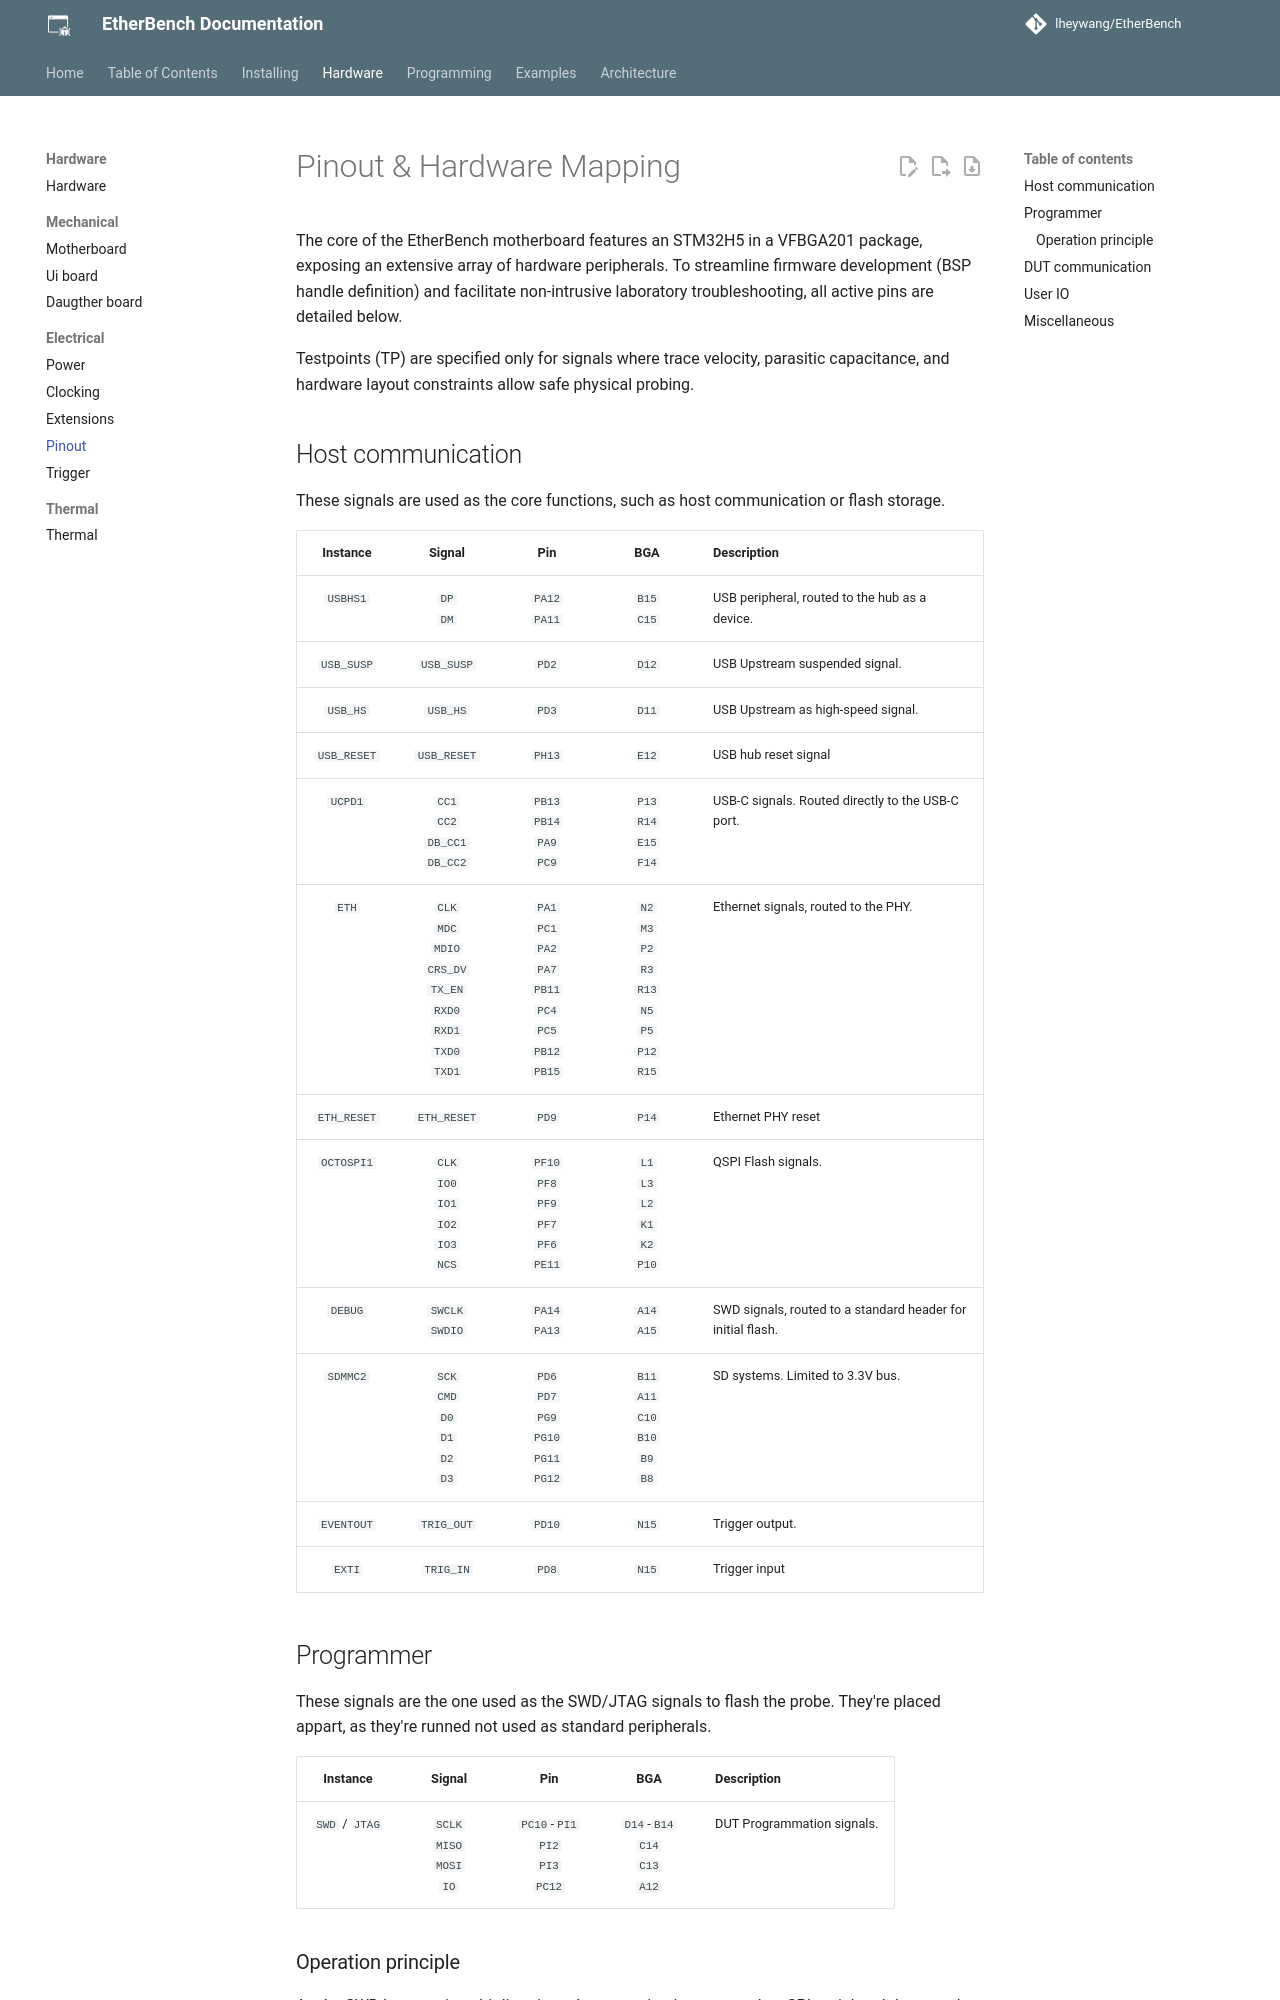

repository: lheywang/EtherBench · page: hardware/electrical/pinout/index.html · generator: mkdocs

# Pinout & Hardware Mapping

The core of the EtherBench motherboard features an STM32H5 in a VFBGA201 package, exposing an extensive array of hardware
peripherals. To streamline firmware development (BSP handle definition) and facilitate non-intrusive laboratory troubleshooting,
all active pins are detailed below.

Testpoints (TP) are specified only for signals where trace velocity, parasitic capacitance, and hardware layout constraints allow
safe physical probing.

## Host communication

These signals are used as the core functions, such as host communication or flash storage.

|      Instance      |                                         Signal                                          |                                       Pin                                        |                                   BGA                                   | Description                                                 |
| :----------------: | :-------------------------------------------------------------------------------------: | :------------------------------------------------------------------------------: | :---------------------------------------------------------------------: | :---------------------------------------------------------- |
|      `USBHS1`      |                                      `DP`<br>`DM`                                       |                                `PA12` <br> `PA11`                                |                            `B15` <br> `C15`                             | USB peripheral, routed to the hub as a device.              |
|     `USB_SUSP`     |                                       `USB_SUSP`                                        |                                      `PD2`                                       |                                  `D12`                                  | USB Upstream suspended signal.                              |
|      `USB_HS`      |                                        `USB_HS`                                         |                                      `PD3`                                       |                                  `D11`                                  | USB Upstream as high-speed signal.                          |
|    `USB_RESET`     |                                       `USB_RESET`                                       |                                      `PH13`                                      |                                  `E12`                                  | USB hub reset signal                                        |
|      `UCPD1`       |                         `CC1`<br>`CC2`<br>`DB_CC1`<br>`DB_CC2`                          |                        `PB13`<br>`PB14`<br>`PA9`<br>`PC9`                        |                    `P13`<br>`R14`<br>`E15`<br>`F14`                     | USB-C signals. Routed directly to the USB-C port.           |
|       `ETH`        | `CLK`<br>`MDC`<br>`MDIO`<br>`CRS_DV`<br>`TX_EN`<br>`RXD0`<br>`RXD1`<br>`TXD0`<br>`TXD1` | `PA1`<br>`PC1`<br>`PA2`<br>`PA7`<br>`PB11`<br>`PC4`<br>`PC5`<br>`PB12`<br>`PB15` | `N2`<br>`M3`<br>`P2`<br>`R3`<br>`R13`<br>`N5`<br>`P5`<br>`P12`<br>`R15` | Ethernet signals, routed to the PHY.                        |
|    `ETH_RESET`     |                                       `ETH_RESET`                                       |                                      `PD9`                                       |                                  `P14`                                  | Ethernet PHY reset                                          |
|     `OCTOSPI1`     |                   `CLK`<br>`IO0`<br>`IO1`<br>`IO2`<br>`IO3`<br>`NCS`                    |               `PF10`<br>`PF8`<br>`PF9`<br>`PF7`<br>`PF6`<br>`PE11`               |              `L1`<br>`L3`<br>`L2`<br>`K1`<br>`K2`<br>`P10`              | QSPI Flash signals.                                         |
|`DEBUG`  |              `SWCLK`<br>`SWDIO`                                                                     |                                 `PA14`<br>`PA13`                                 |                             `A14`<br>`A15`                              | SWD signals, routed to a standard header for initial flash. |
|      `SDMMC2`      |                     `SCK`<br>`CMD`<br>`D0`<br>`D1`<br>`D2`<br>`D3`                      |              `PD6`<br>`PD7`<br>`PG9`<br>`PG10`<br>`PG11`<br>`PG12`               |            `B11`<br>`A11`<br>`C10`<br>`B10`<br>`B9`<br>`B8`             | SD systems. Limited to 3.3V bus.                            |
|     `EVENTOUT`     |                                       `TRIG_OUT`                                        |                                      `PD10`                                      |                                  `N15`                                  | Trigger output.                                             |
|       `EXTI`       |                                        `TRIG_IN`                                        |                                      `PD8`                                       |                                  `N15`                                  | Trigger input                                               |


## Programmer

These signals are the one used as the SWD/JTAG signals to flash the probe. They're placed appart, as they're runned not used as
standard peripherals.

|    Instance    |               Signal               |                   Pin                    |                  BGA                   | Description                |
| :------------: | :--------------------------------: | :--------------------------------------: | :------------------------------------: | :------------------------- |
| `SWD` / `JTAG` | `SCLK`<br>`MISO`<br>`MOSI`<br>`IO` | `PC10`-`PI1`<br>`PI2`<br>`PI3`<br>`PC12` | `D14`-`B14`<br>`C14`<br>`C13`<br>`A12` | DUT Programmation signals. |
